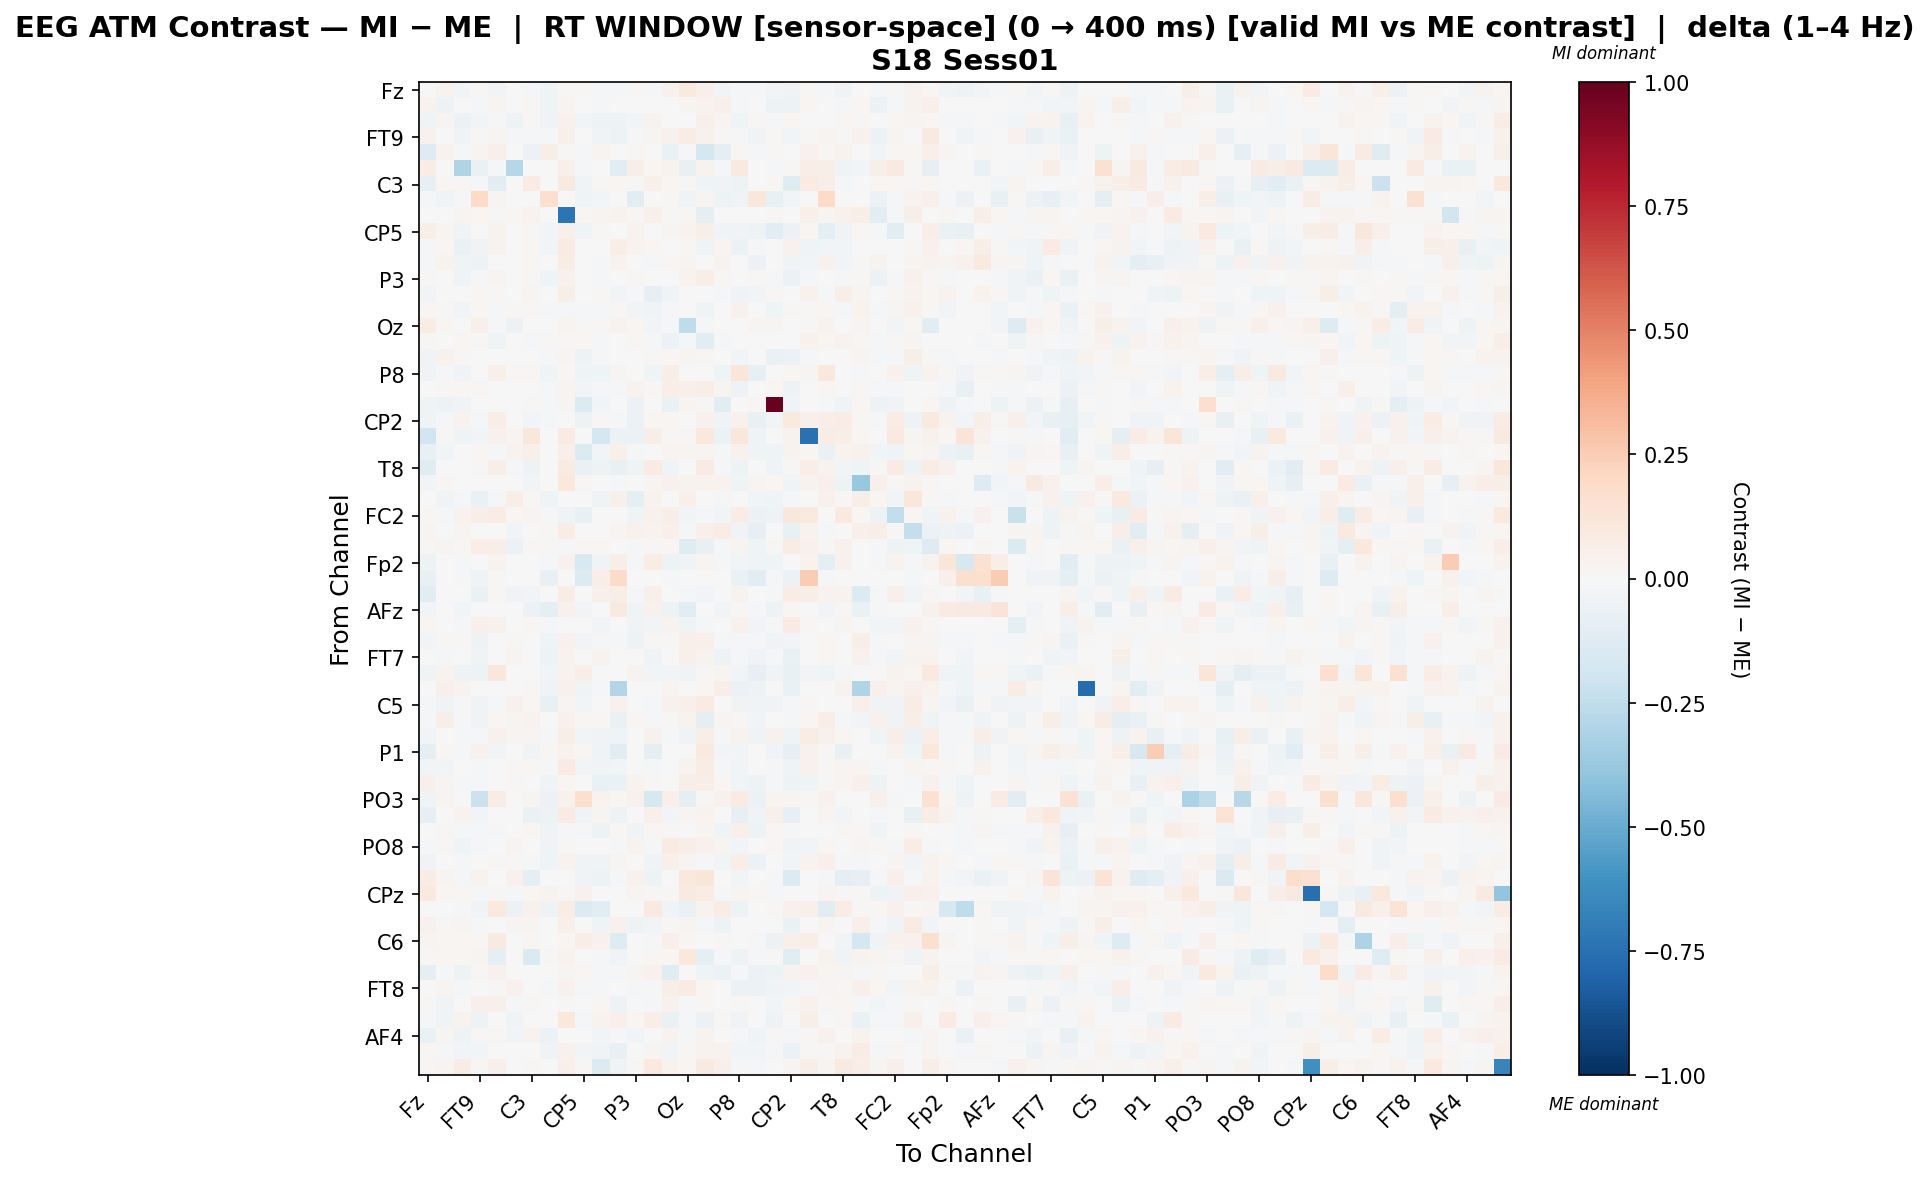

Source data for this figure (header and first rows):
, Fz, F3, F7, FT9, FC5, FC1, C3, T7, TP9, CP5, CP1, Pz, P3, P7, O1, Oz, O2, P4, P8, TP10, CP6, CP2, Cz
Fz, 0.002132, 0.03775, -0.02679, 0.01462, -0.02945, 0.005985, -0.01762, -0.04447, 0.01247, 0.01136, -0.02129, -0.009278, 0.01075, -0.01939, 0.04668, 0.09797, 0.04713, -0.02376, -0.01247, -0.01989, -0.02437, -0.03341, 0.008383
F3, 0.03444, -0.05208, -0.001953, -0.02065, 0.02753, 0.0, 0.01124, -0.04252, 0.0285, -0.005455, -0.01465, 0.004437, -0.007774, 0.004618, 0.002026, 0.02958, 0.03296, 0.05369, -0.01106, 0.005507, -0.04901, -0.04756, 0.02004
F7, -0.04303, 0.02477, -0.06194, -0.02618, -0.007935, -0.05005, 0.01069, -0.03349, 0.03946, -0.03007, -0.05102, -0.05018, -0.02957, 0.03712, -0.004629, 0.00567, 0.05018, 0.02395, -0.03965, 0.008564, -0.02042, 0.01782, -0.0005286
FT9, 0.04128, 0.003551, -0.03849, 0.008946, 0.02744, -0.01168, -0.01696, -0.01451, 0.04916, 0.005543, -0.03424, -0.04853, -0.02043, 0.02537, 0.04064, 0.07645, 0.0466, 0.008217, -0.01068, -0.03426, 0.01153, -0.02377, 0.008815
FC5, -0.1288, 0.03837, -0.01631, 0.02771, 0.05164, -0.003261, -0.0554, 0.06247, 0.01473, -0.0183, 0.02558, 0.00243, 0.01322, 0.007386, -0.06926, -0.01875, -0.1787, -0.1002, 0.01683, -0.01983, 0.01295, 0.00454, 0.04666
FC1, 0.07469, 0.0, -0.3031, -0.06946, -0.01479, -0.2833, 0.0, 0.0, 0.04821, -0.01479, 0.0, -0.1057, 0.05592, 0.02018, 0.037, -0.07157, 0.03795, -0.01479, 0.08947, 0.0, -0.01479, 0.01118, 0.06279
C3, -0.08393, 0.01734, 0.01517, -0.02104, -0.1167, 0.0, 0.07985, 0.0, 0.08727, -0.03837, 0.009972, 0.01762, 0.008863, 0.04806, 0.01734, 0.008671, -0.04462, -0.03756, -0.05014, -0.005863, 0.02254, -0.1185, 0.08201
T7, -0.01336, -0.03833, -0.0213, 0.2014, 0.02854, 0.0, 0.0, 0.1676, 0.0, -0.04363, -0.02788, 0.0, -0.1086, 0.0, 0.007849, -0.03424, 0.02854, -0.04708, -0.03802, 0.111, -0.07566, -0.02535, 0.0
TP9, 0.001401, 0.005417, 0.02481, 0.0233, 0.01263, 0.01884, 0.03464, 0.0, -0.7336, 0.0163, 0.02763, 0.0386, 0.02086, 0.04904, 0.01051, 0.01909, -0.09036, 0.003226, 0.007712, -0.003717, 0.0126, 0.002047, 0.05375
CP5, 0.06094, 0.02506, -0.03417, 0.006241, 0.03444, -0.002399, 0.01459, -0.03051, 0.04814, -0.04361, 0.01029, 0.0, 0.0359, 0.0, 0.0262, 0.03301, 0.05672, -0.03464, -0.03798, -0.04805, -0.103, -0.05628, 0.01945
CP1, -0.01193, 0.01661, -0.06908, -0.03493, 0.03501, 0.0, 0.01897, -0.02795, 0.08202, -0.003732, 0.0005302, 0.06626, 0.03274, 0.01781, -0.003281, 0.02178, -0.04139, 0.03071, -0.06238, -0.02225, 0.005935, 0.04149, -0.0452
Pz, -0.01487, 0.03479, -0.04536, -0.05129, 0.001911, -0.0002151, 0.01865, 0.0, 0.07588, 0.0, -0.01509, 0.03854, 0.0, -0.01321, 0.01577, 0.02771, 0.003755, 0.03479, -0.001951, -0.05861, 0.0, -0.04542, -0.02863
P3, 0.01258, -0.003236, -0.03815, -0.02172, 0.0238, 0.006911, 0.008068, -0.04214, 0.04366, -0.006213, -0.01295, 0.0, 0.01325, 0.004349, 0.005124, 0.03683, 0.06908, 0.01296, -0.003408, 0.0107, -0.01859, -0.05565, -0.008322
P7, -0.0287, -0.003853, -0.003564, 0.01625, 0.01312, 0.006364, 0.02404, 0.0, 0.0554, 0.0, 0.008758, -0.02599, -0.0147, -0.07912, -0.03555, 0.002407, 0.00489, -0.01062, -0.03757, -0.03121, 0.009606, 0.003416, 0.03986
O1, 0.02337, 0.008307, -0.02974, 0.02159, -0.01626, 0.0146, 0.01313, -0.01182, -0.01156, -0.01067, -0.02246, 0.0146, -0.02808, -0.03264, -0.01567, 0.004864, -0.04095, 0.005377, 0.04039, 0.004447, -0.03981, 0.01025, 0.01331
Oz, 0.07793, 0.02219, 0.001254, 0.05363, -0.01182, -0.06198, 0.006303, -0.005739, 0.02805, 0.01214, 0.008621, 0.03356, 0.02331, -0.02514, -0.01804, -0.2527, -0.0131, 0.007691, 0.001138, 0.03075, 0.02858, 0.0, 0.009101
O2, 0.01507, 0.00488, 0.02157, 0.007953, -0.03949, -0.002442, -0.01202, 0.00795, 0.01078, 0.0184, -0.015, 0.002905, 0.01844, -0.01333, -0.05838, -0.008187, -0.1031, -0.02339, -0.005152, -0.003424, 0.007782, -0.004012, 0.045
P4, -0.03357, 0.03921, 0.007816, -0.002889, -0.004095, -0.0006535, -0.002486, -0.01244, 0.02823, -0.05019, -0.01629, 0.003739, 0.003015, 0.0096, 0.02327, 0.02526, 0.01875, 0.004836, -0.02904, -0.005864, -0.06701, -0.0553, -0.01253
P8, -0.03207, -0.01955, -0.03776, -0.00492, 0.04719, 0.01111, 0.01664, -0.04101, 0.01268, -0.04551, -0.03931, 0.02945, -0.006914, -0.04574, 0.06327, 0.002877, 0.001497, -0.04171, 0.1239, -0.07857, 0.005325, 0.01893, 0.02689
TP10, -0.00775, 0.01376, 0.01887, 0.01001, -0.005226, 0.0, 0.002308, -0.02287, 0.02608, -0.02477, -0.02063, -0.02017, 0.03404, 0.01382, 0.06379, 0.05308, 0.06806, 0.02883, -0.05418, 0.003578, 0.02252, -0.05089, -0.003992
CP6, -0.046, -0.05373, -0.03674, 0.007718, -0.001927, -0.0009318, 0.01489, -0.01734, 0.02641, -0.1348, -0.0253, 0.0, -0.0606, 0.001662, -0.0672, 0.02802, 0.009374, -0.106, -0.004171, 0.01358, 1.0, -0.04321, 0.0
CP2, -0.04627, -0.01932, 0.03583, -0.01469, 0.06964, 0.003318, -0.02592, -0.02279, 0.002186, -0.05254, 0.01021, -0.01529, -0.05618, 0.02303, 0.01673, 0.0, 0.03918, -0.03296, 0.04349, -0.0709, -0.02395, 0.09514, 0.05205
Cz, -0.1933, 0.0153, -0.04618, -0.02764, 0.04544, 0.0269, 0.1122, 0.0, 0.0784, 0.007419, -0.172, -0.05481, -0.0572, 0.05472, 0.0153, 0.007883, 0.1022, -0.05842, 0.1095, -0.04495, 0.0, 0.03506, -0.7467
C4, -0.07385, -0.03062, -0.001265, 0.02266, -0.01437, 0.03748, 0.05294, 0.0008448, 0.04923, -0.1392, -0.03111, 0.05347, -0.007951, -0.001716, 0.02699, 0.0305, 0.03002, -0.0149, 0.04043, -0.03617, -0.0404, 0.03859, 0.02106
T8, -0.1213, -0.006371, 0.005121, 0.01171, 0.05895, -0.01285, -0.0543, 0.0, 0.08348, -0.06587, -0.05174, -0.07458, -0.04337, 0.08496, -0.04337, 0.0, 0.07966, -0.01495, -0.04967, 0.0, -0.04556, 0.01225, 0.06701
FT10, -0.02431, 0.02159, -0.004784, 0.00199, 0.0, -0.003975, -0.02944, 0.002468, 0.1028, 0.01049, 0.0009255, -0.01184, 0.005666, 0.02572, 0.04372, 0.03852, 0.03291, 0.03517, -0.04402, 0.02437, 0.01789, -0.03467, 0.03366
FC6, -0.003681, -0.03569, -0.01031, -0.06801, -0.00938, 0.06461, 0.0144, -0.04313, 0.005594, 0.00518, -0.0406, 0.05054, -0.09282, 0.03901, -0.004788, 0.05363, -0.005579, -0.008261, 0.0, -0.02495, -0.04079, -0.02213, 0.0
FC2, 0.01916, -0.02217, 0.03607, 0.0599, 0.07657, 0.01775, 0.02977, -0.01585, -0.03636, -0.0721, 0.0, 0.0, -0.03923, 0.04247, 0.05884, -0.03082, -0.01415, -0.02871, 0.07051, -0.05773, -0.05279, 0.1147, 0.09585
F4, 0.02673, 0.007374, 0.02749, 0.002509, 0.003008, -0.03082, 0.00666, 0.009925, 0.07522, 0.0, 0.001916, 0.02459, 0.03969, 0.03747, 0.05051, -0.01031, 0.05328, 0.07077, -0.03848, -0.07979, 0.002379, -0.0767, 0.03361
F8, 0.012, 0.02731, 0.01662, 0.06966, 0.05961, -0.06093, 0.01, 0.01375, -0.0199, 0.0168, 0.01763, 0.00425, -0.01107, 0.0101, 0.01596, -0.1241, -0.07193, -0.01813, 0.02503, -0.04073, 0.0114, 0.07072, 0.04665
Fp2, -0.04944, 0.0, -0.02219, -0.007295, 0.03615, 0.0, 0.0, -0.01838, 0.03983, -0.152, -0.03245, 0.05762, -0.02219, 0.07303, -0.04691, -0.03234, 0.02432, -0.02219, -0.02361, -0.0336, -0.04564, 0.001111, 0.0332
AF7, -0.0757, 0.0, -0.02092, -0.04631, 0.007998, 0.0, 0.0, -0.07171, 0.0, -0.1334, 0.06736, 0.192, -0.006474, 0.0, -0.007968, 0.0, -0.004482, -0.001992, -0.06802, -0.1051, -0.01743, -0.05611, 0.2525
AF3, -0.1017, 0.0, 0.0, -0.06357, 0.01366, -0.03711, -0.02591, 0.0, 0.07512, 0.0, 0.04836, 0.05876, -0.008191, 0.04935, 0.0, -0.01183, -0.02787, 0.0, 0.03323, 0.0, -0.007927, 0.07044, 0.05642
AFz, -0.02429, 0.0, -0.02429, -0.006939, 0.004447, 0.0, -0.06066, -0.0865, 0.0467, -0.02701, -0.0009621, 0.1006, -0.04083, 0.0467, -0.05135, -0.1029, -0.003469, -0.02429, 0.01143, -0.01735, -0.04996, 0.01699, 0.0
F1, 0.02279, 2.7521685350984958e-05, -0.009053, 0.05143, 0.04383, -0.0007929, 0.01619, -0.01977, 0.005499, 0.007713, -0.02714, 0.001501, -0.03527, -0.02842, 0.03256, -0.04538, -0.01668, 0.00123, 0.04221, -0.02946, -0.01223, 0.08011, 0.02024
F5, -0.03032, 0.01204, 0.01441, -0.04733, -0.005664, 0.01181, 0.003319, -0.0456, 0.04042, -0.02795, -0.01715, -0.01625, -0.05197, 0.01551, 0.0133, 0.04715, 0.04716, -0.009126, -0.02202, -0.01265, -0.03146, -0.02816, 0.00428
FT7, 0.0003356, -0.01394, 0.006075, -0.03369, 0.004922, 0.0287, -6.166952759664416e-05, -0.04842, 0.03603, -0.005538, 0.03257, 0.00425, 0.0004882, -0.03135, 0.005813, 0.04945, 0.03319, -0.05059, -0.01867, -0.03439, -0.01364, -0.06713, 0.002352
FC3, -0.04526, 0.03239, -0.05275, -0.04965, 0.1131, -0.00183, 0.0, -0.02488, 0.03442, 0.06906, 0.0008287, 0.0, 0.03644, -0.02344, -0.02657, -0.04576, 0.01409, 0.02575, -0.03002, -0.07918, -0.04553, -0.07738, -0.02482
C1, -0.003942, 0.05006, 0.03842, 0.0, 0.0, 0.0, 0.009907, -0.03876, 0.04641, -0.03791, -0.02191, -0.2909, 0.0, -0.0001683, 0.02972, 0.0, 0.01564, 0.06987, -0.05687, -0.04965, -0.004513, -0.06319, 0.0
C5, -0.02197, -0.03549, -0.01596, -0.03752, -0.0203, 0.04, 0.02065, -0.07516, 0.02798, -0.0243, 0.00534, 0.0421, 0.005406, -0.008786, 0.0417, 0.04966, 0.08115, -0.007712, -0.03294, -0.0376, -0.03156, -0.01384, 0.01455
TP7, -0.01376, 0.0553, -0.01721, -0.03279, 0.0189, 0.02439, 0.03748, 0.006251, 0.04157, 0.01971, 0.02014, -0.06512, 0.02159, -0.01765, 0.01202, 0.03282, -0.09857, 0.02833, 0.01311, -0.02649, -0.003106, -0.01679, 0.02268
CP3, -0.03029, -0.0009988, -0.02098, -0.0122, 0.04024, 0.02484, 0.02944, -0.01016, 0.06024, -0.02662, -0.03388, -0.04498, 0.0, 0.04095, -0.01378, -0.03164, 0.06012, -0.01225, 0.03898, -0.03373, 0.03922, -0.03988, 0.0717
P1, -0.09586, 0.01686, -0.0136, 0.04182, -0.02535, -0.004225, -0.03533, 0.02323, 0.03237, 0.01564, -0.04674, -0.1041, 0.0, -0.08977, 0.0, 0.0, 0.09416, -0.02535, -0.02775, 0.0, -0.03331, -0.08426, 0.04521
P5, -0.02853, -0.02473, 0.005612, -0.01165, 0.0, 0.01227, 0.01685, -0.01285, 0.07979, -0.02654, -0.03467, -0.02433, -0.005145, -0.01979, -0.001699, 0.03235, 0.07138, -0.01022, -0.02782, -0.0002668, -0.01537, -0.04112, 0.0427
PO7, 0.04747, 0.02693, -0.02324, -0.01781, 0.0, 0.009586, -0.005095, -0.03443, 0.01656, -0.001735, -0.06911, -0.06482, 0.03533, 0.01173, 0.0, 0.05563, 0.05795, 0.01907, -0.02835, -0.05166, -0.009638, -0.05155, -0.04452
PO3, -0.04581, 0.0281, 0.0, -0.218, 0.07733, 0.006075, 0.02798, -0.05681, 0.0465, 0.1599, 0.03189, 0.01746, 0.04632, -0.1571, 0.0486, -0.09889, 0.01215, 0.04252, 0.08265, -0.05681, 0.02722, 0.02885, 0.01139
POz, -0.07862, -0.004318, 0.03651, -0.02699, 0.005196, 0.0, -0.06704, -0.05036, 0.07852, -0.0383, 0.02744, -0.0522, -0.003714, 0.05062, -0.02925, 0.02396, 0.03518, 0.007112, -0.0806, -0.03466, 0.05111, -0.08566, 0.005196
PO4, 0.002579, 0.01368, -0.008903, -0.01217, -0.02102, 0.0, 0.02045, -0.03186, -0.008364, -0.01983, -0.0503, 0.007892, -0.0328, 0.01698, 0.01192, 0.006622, 0.02442, -0.04251, 0.04932, -0.05224, 0.0158, -0.01609, 0.0006784
PO8, -0.01856, 0.01548, -0.04263, -0.01389, -0.003345, 0.02955, -0.006211, -0.03279, 0.01296, 0.002647, -0.002129, -0.01037, 0.03653, -0.01631, 0.0804, 0.06986, 0.04202, 0.02551, -0.02563, -0.003204, 0.02045, -0.03849, -0.02742
P6, -0.0388, -0.003461, -0.01424, -0.007549, 0.007998, 0.009396, -0.009744, -0.04605, 0.0333, -0.03209, -0.0351, 0.02849, 0.001053, -0.0322, 0.05446, 0.02351, -0.009932, -0.02368, 0.07017, -0.05575, -0.003922, -0.02671, 0.03305
P2, 0.07501, 0.03036, -0.01223, 0.03158, 0.0, 0.04059, -0.08881, -0.007597, 0.001309, -0.03852, -0.05248, -0.01235, 0.04406, -0.05427, -0.005079, 0.1019, 0.1211, 0.0, -0.02443, 0.0002587, -0.009695, -0.1338, 0.0
CPz, 0.09917, 0.01839, 0.01587, -0.02103, 0.01212, -0.02174, 0.01667, 0.03838, 0.01216, 0.0467, 0.00034, 0.007576, 0.02506, 0.01416, 0.009136, 0.09285, 0.07539, -0.0223, 0.03016, 0.01398, -0.0123, -0.001175, 0.0
CP4, 0.0, -0.007407, -0.01915, -0.03367, 0.09962, -0.06045, 0.0414, -0.05021, 0.07478, -0.1344, -0.1159, 0.007057, 0.006883, 0.09486, -0.03371, -0.07016, 0.03589, 0.07729, -0.0473, 0.0, 0.02117, 0.04133, 0.05019
TP8, 0.04061, 0.009507, 0.03059, -0.01438, -0.006616, 0.03083, 0.02792, 0.001588, 0.04903, -0.001971, -0.03944, 0.04554, -0.05163, -0.02712, 0.01094, 0.02411, -0.01147, -0.04979, -0.0007887, -0.003109, 0.003315, -0.06916, -0.007353
C6, 0.0302, 0.02204, 0.01566, 0.01841, 0.09017, 0.0, 0.01574, 0.0004012, 0.01926, 0.06802, 0.04174, -0.1322, 0.002728, -0.01412, 0.05398, 0.01616, -0.001304, 0.01386, 0.0, -0.01569, -0.05637, 0.05256, 0.07007
C2, 0.009736, 0.01987, 0.02312, 0.026, -0.09634, 0.0, -0.1427, 0.01409, 0.0327, 0.0003257, -0.01009, -0.03328, 0.001775, 0.02058, 0.01785, 0.1089, -0.08931, -0.01284, -0.04707, -0.01285, 0.009391, -0.1021, 0.0
FC4, -0.0998, -0.01893, -0.0517, 0.01519, 0.04684, 0.0, 0.0, -0.0005418, 0.02551, 0.02107, -0.01322, -0.00921, 0.02932, 0.04103, -0.1233, -0.005167, -0.04405, -0.06233, -0.0164, -0.06062, -0.04883, 0.03705, 0.04467
FT8, -0.0005601, 0.02375, -0.01293, -0.001017, 0.009274, 0.042, 0.005939, -0.02033, 0.03928, -0.01303, -0.009303, 0.002901, -0.01715, -0.01499, 0.05648, 0.08083, 0.02064, -0.00741, -0.06003, -0.05749, -0.03627, -0.02466, -0.008311
F6, 0.01026, -0.03198, 0.003036, 0.05345, 0.05066, -0.00971, 0.01208, 0.0004858, 0.01353, 0.005802, 0.01921, -0.05357, 0.00277, -0.0103, 0.04065, -0.01945, 0.01186, -0.005888, 0.01011, -0.002138, -0.02539, 0.02292, 0.04139
AF8, -0.02337, -0.04037, 0.03257, -0.05298, 0.002078, -0.03244, 0.003081, 0.0, 0.1022, -0.01619, 0.03736, 0.04969, 0.01874, 0.06771, -0.06799, -0.01122, -0.05656, 0.01445, -0.03366, 0.0, -0.05368, -0.002013, 0.05852
... 3 more rows
